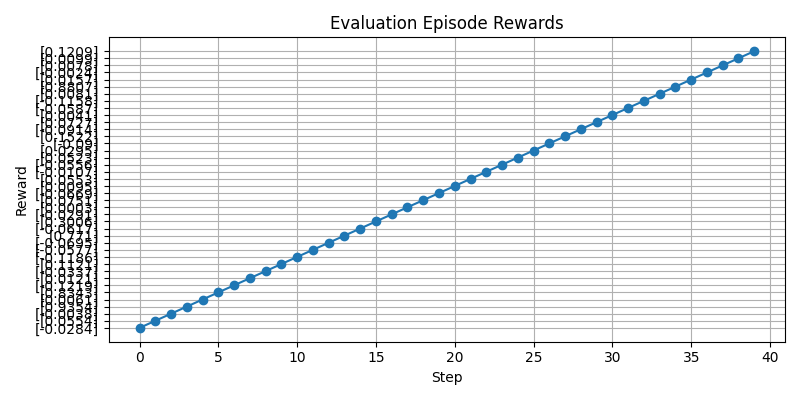

Source data for this figure (header and first rows):
step, reward
0, [-0.0284]
1, [0.0554]
2, [-0.0038]
3, [0.9354]
4, [0.0061]
5, [0.8343]
6, [-0.1219]
7, [0.0121]
8, [-0.0337]
9, [0.1121]
10, [-0.1186]
11, [-0.0577]
12, [-0.0695]
13, [0.771]
14, [-0.0617]
15, [0.3006]
16, [-0.0291]
17, [0.0003]
18, [0.0751]
19, [-0.0669]
20, [0.0095]
21, [0.0553]
22, [-0.0107]
23, [-0.0556]
24, [0.0523]
25, [0.0295]
26, [-0.09]
27, [0.1522]
28, [-0.0914]
29, [0.0727]
30, [0.0041]
31, [-0.0587]
32, [-0.1158]
33, [0.0081]
34, [0.8807]
35, [0.0157]
36, [-0.0024]
37, [0.0078]
38, [0.0099]
39, [0.1209]
